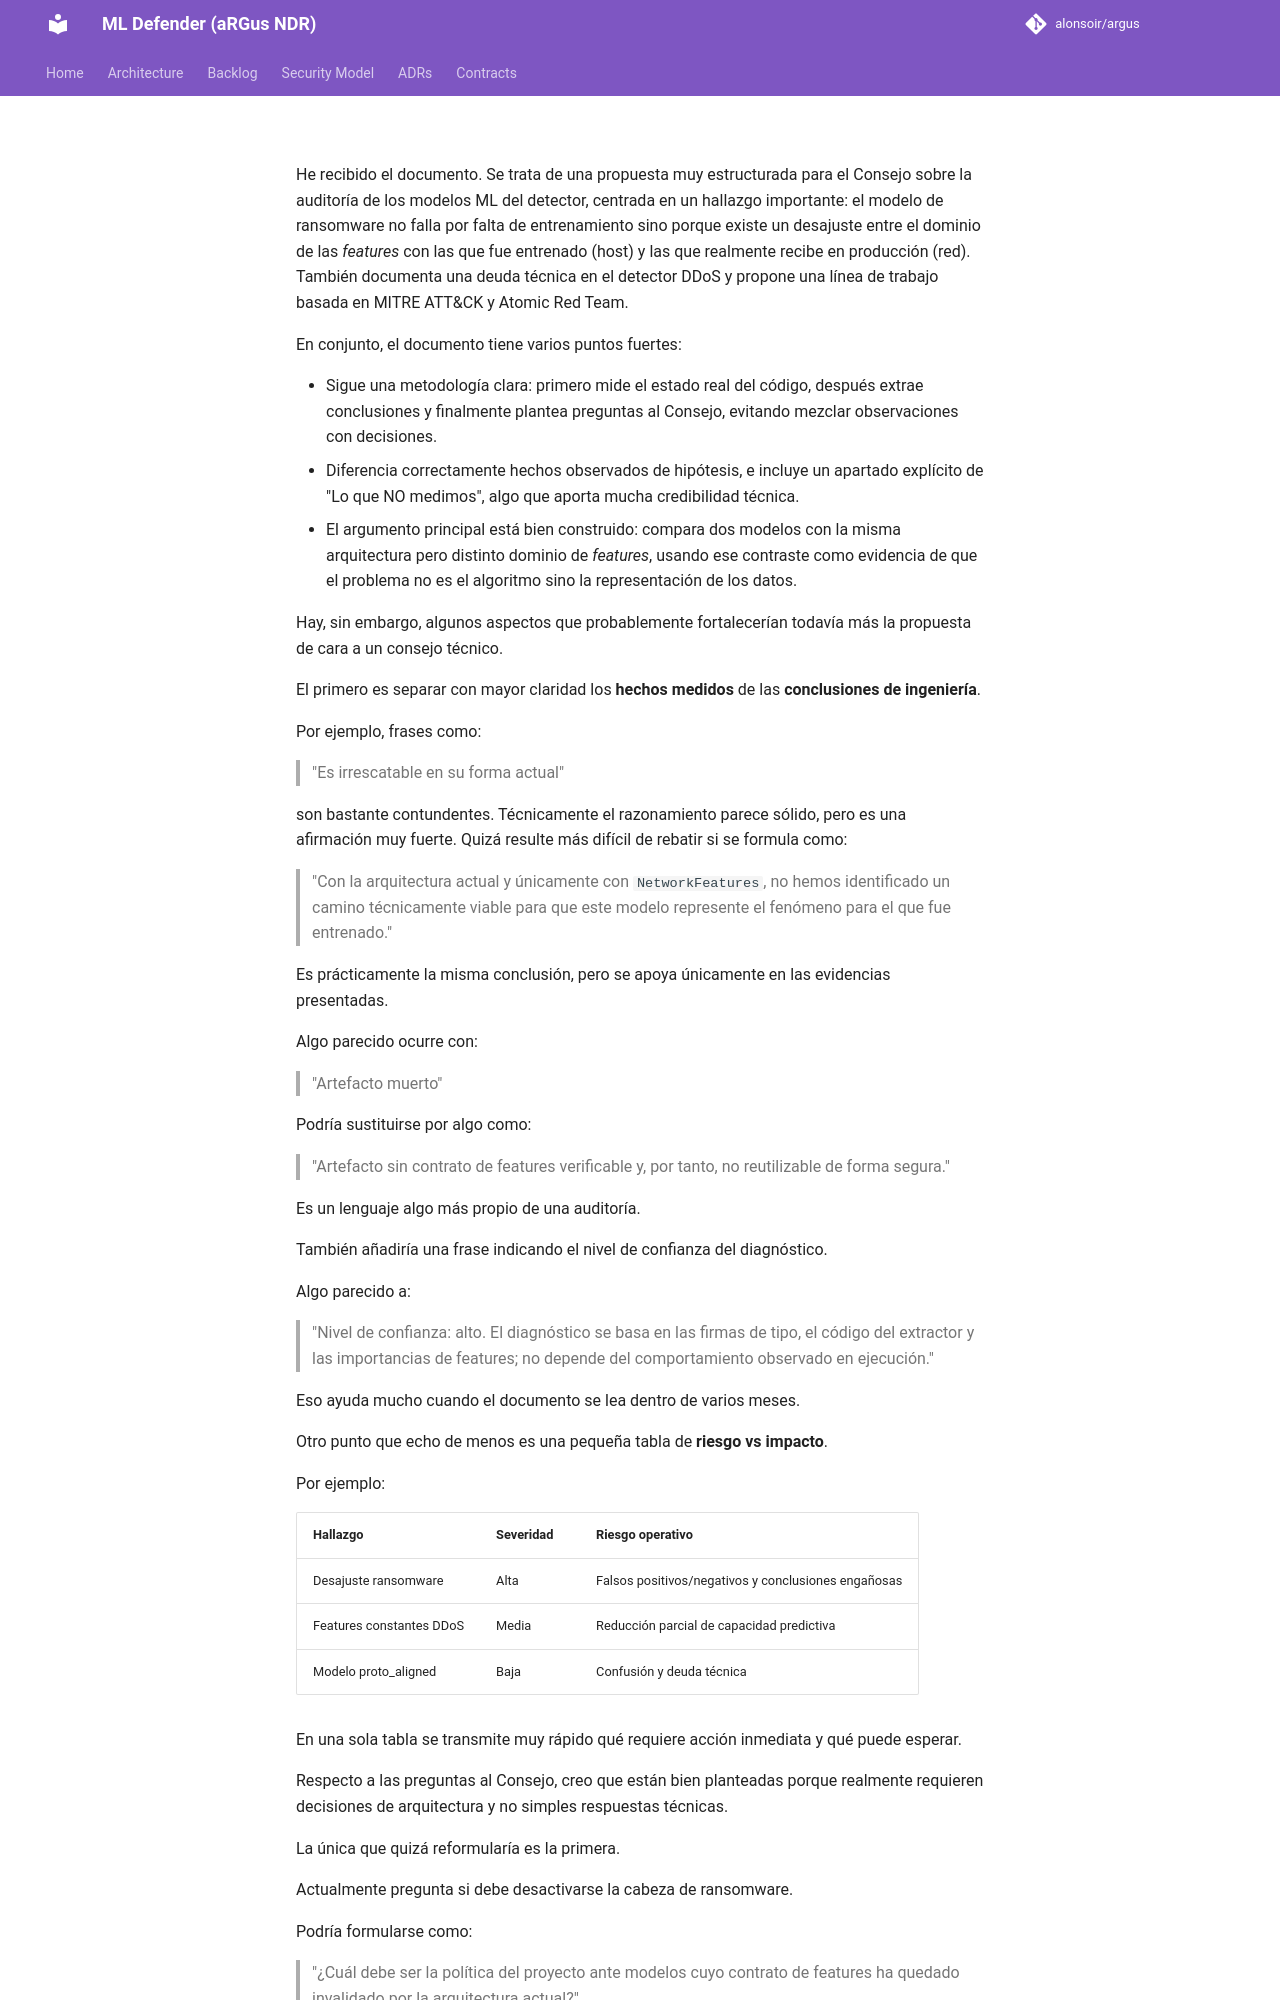

repository: alonsoir/argus · page: council/PROPUESTA AL CONSEJO DE SABIOS — Auditoría de features de los modelos ML-chatgpt/index.html · generator: mkdocs

He recibido el documento. Se trata de una propuesta muy estructurada para el Consejo sobre la auditoría de los modelos ML del detector, centrada en un hallazgo importante: el modelo de ransomware no falla por falta de entrenamiento sino porque existe un desajuste entre el dominio de las *features* con las que fue entrenado (host) y las que realmente recibe en producción (red). También documenta una deuda técnica en el detector DDoS y propone una línea de trabajo basada en MITRE ATT&CK y Atomic Red Team.

En conjunto, el documento tiene varios puntos fuertes:

* Sigue una metodología clara: primero mide el estado real del código, después extrae conclusiones y finalmente plantea preguntas al Consejo, evitando mezclar observaciones con decisiones.
* Diferencia correctamente hechos observados de hipótesis, e incluye un apartado explícito de "Lo que NO medimos", algo que aporta mucha credibilidad técnica.
* El argumento principal está bien construido: compara dos modelos con la misma arquitectura pero distinto dominio de *features*, usando ese contraste como evidencia de que el problema no es el algoritmo sino la representación de los datos.

Hay, sin embargo, algunos aspectos que probablemente fortalecerían todavía más la propuesta de cara a un consejo técnico.

El primero es separar con mayor claridad los **hechos medidos** de las **conclusiones de ingeniería**.

Por ejemplo, frases como:

> "Es irrescatable en su forma actual"

son bastante contundentes. Técnicamente el razonamiento parece sólido, pero es una afirmación muy fuerte. Quizá resulte más difícil de rebatir si se formula como:
